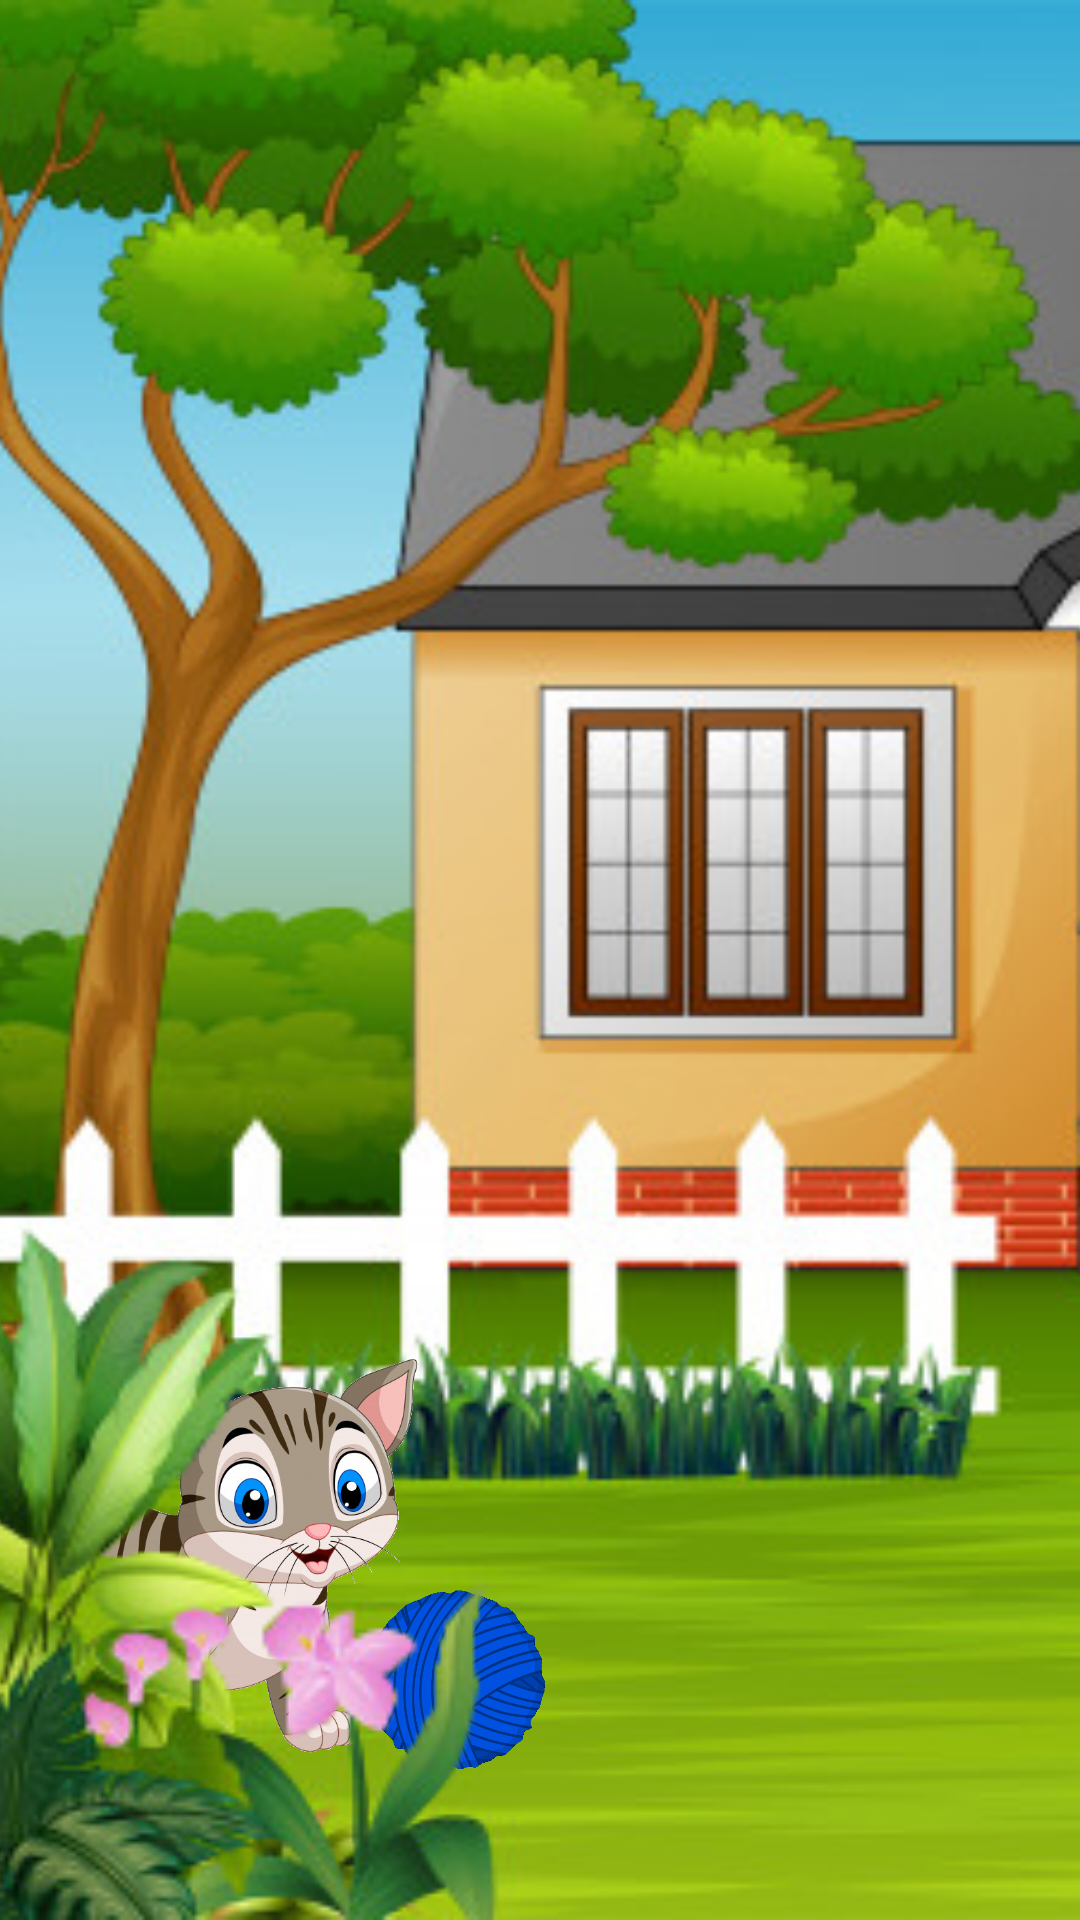

Android layout source for this screen:
<!-- AndroidManifest.xml: application theme Theme.TalkingAbout -->
<!-- res/layout/activity_splash.xml -->
<?xml version="1.0" encoding="utf-8"?>
<FrameLayout xmlns:android="http://schemas.android.com/apk/res/android"
    xmlns:app="http://schemas.android.com/apk/res-auto"
    android:id="@+id/container"
    android:layout_width="match_parent"
    android:layout_height="match_parent">

    <androidx.constraintlayout.motion.widget.MotionLayout
        android:id="@+id/motionLayoutBackgroundCat"
        android:layout_width="match_parent"
        android:layout_height="match_parent"
        app:layoutDescription="@xml/scene_splash_background_cat">

        <ImageView
            android:id="@+id/house"
            android:layout_width="1000dp"
            android:layout_height="match_parent"
            android:contentDescription="@string/contenDescription"
            android:scaleType="fitXY"
            android:src="@drawable/house"
            app:layout_constraintStart_toStartOf="parent" />

        <ImageView
            android:id="@+id/cat"
            android:layout_width="150dp"
            android:layout_height="150dp"
            android:layout_marginBottom="50dp"
            android:contentDescription="@string/contenDescription"
            android:src="@drawable/cat"
            app:layout_constraintBottom_toBottomOf="parent"
            app:layout_constraintStart_toStartOf="parent" />

    </androidx.constraintlayout.motion.widget.MotionLayout>

    <androidx.constraintlayout.motion.widget.MotionLayout
        android:id="@+id/motionLayoutWool"
        android:layout_width="match_parent"
        android:layout_height="match_parent"
        app:layoutDescription="@xml/scene_splash_wool">

        <ImageView
            android:id="@+id/wool"
            android:layout_width="60dp"
            android:layout_height="60dp"
            android:layout_marginStart="120dp"
            android:layout_marginBottom="50dp"
            android:contentDescription="@string/contenDescription"
            android:src="@drawable/wool"
            app:layout_constraintBottom_toBottomOf="parent"
            app:layout_constraintStart_toStartOf="parent" />

    </androidx.constraintlayout.motion.widget.MotionLayout>

    <androidx.constraintlayout.motion.widget.MotionLayout
        android:id="@+id/motionLayoutPlant"
        android:layout_width="match_parent"
        android:layout_height="match_parent"
        app:layoutDescription="@xml/scene_splash_plant">

        <ImageView
            android:id="@+id/plants"
            android:layout_width="1000dp"
            android:layout_height="match_parent"
            android:contentDescription="@string/contenDescription"
            android:scaleType="fitXY"
            android:src="@drawable/plants"
            android:visibility="visible"
            app:layout_constraintStart_toStartOf="parent" />

    </androidx.constraintlayout.motion.widget.MotionLayout>

</FrameLayout>
<!-- resources referenced by this layout -->
<resources>
  <!-- drawable cat: png bitmap (drawable, 302794 bytes) -->
  <!-- drawable house: jpg bitmap (drawable, 109906 bytes) -->
  <!-- drawable plants: png bitmap (drawable, 33568 bytes) -->
  <!-- drawable wool: png bitmap (drawable, 60482 bytes) -->
  <string name="contenDescription">jaja</string>
  <style name="Theme.TalkingAbout" parent="Theme.MaterialComponents.Light.NoActionBar">
          
          <item name="colorPrimary">@color/colorPrimary</item>
          <item name="colorPrimaryVariant">@color/colorPrimaryVariant</item>
          <item name="colorOnPrimary">@color/colorOnPrimary</item>
          
          <item name="colorSecondary">@color/colorSecondary</item>
          <item name="colorSecondaryVariant">@color/colorSecondaryVariant</item>
          <item name="colorOnSecondary">@color/colorOnSecondary</item>
          
          <item name="android:statusBarColor" tools:targetApi="l">@color/statusBarColor</item>
          
          <item name="android:textColor">@color/textColorDefault</item>
      </style>
  <color name="colorPrimary">#424242</color>
  <color name="colorPrimaryVariant">#1b1b1b</color>
  <color name="colorOnPrimary">#6d6d6d</color>
  <color name="colorSecondary">#616161</color>
  <color name="colorSecondaryVariant">#373737</color>
  <color name="colorOnSecondary">#8e8e8e</color>
  <color name="statusBarColor">@color/colorPrimaryVariant</color>
  <color name="textColorDefault">#ffffff</color>
</resources>
